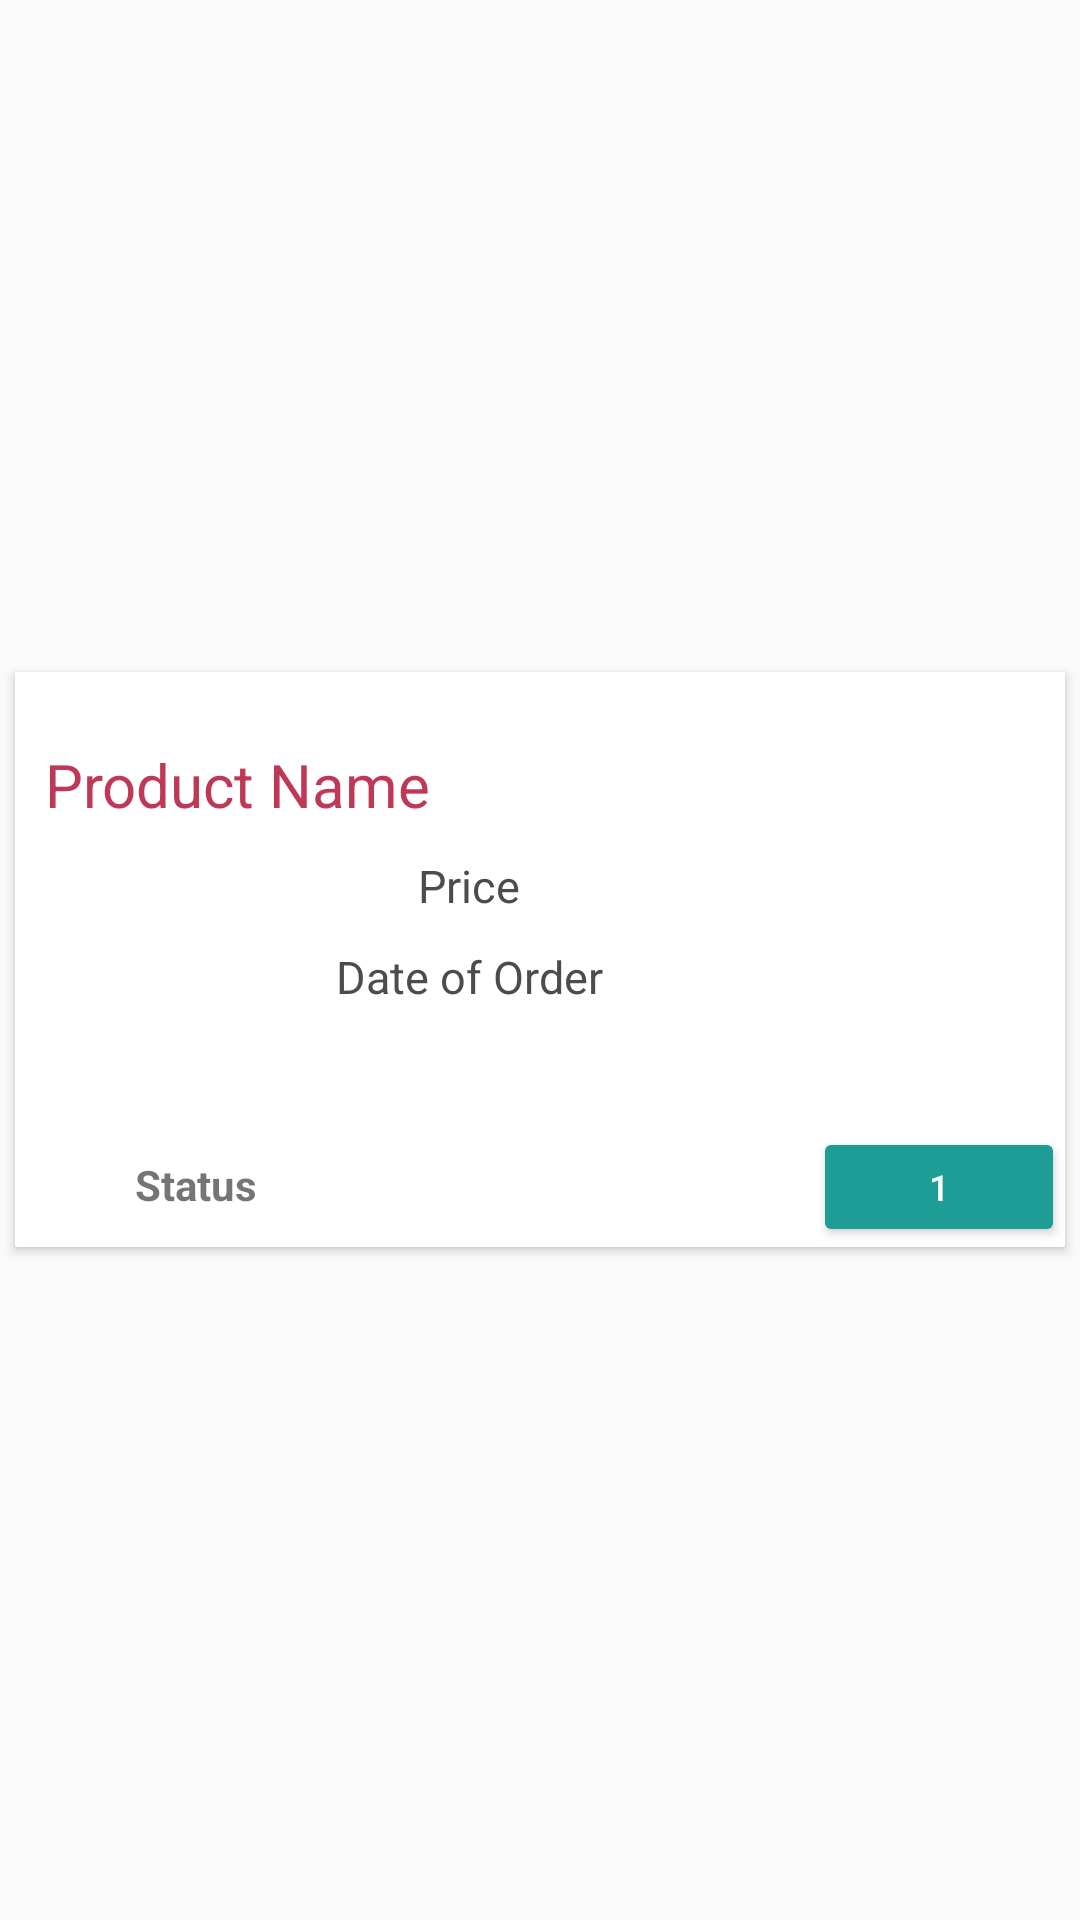

Here is an Android app screen rendered from its layout file. Give the layout XML and the strings, colors and styles it references.
<!-- AndroidManifest.xml: application theme AppTheme -->
<!-- res/layout/prev_ord_list.xml -->
<LinearLayout xmlns:android="http://schemas.android.com/apk/res/android"
    xmlns:card_view="http://schemas.android.com/apk/res-auto"
    android:layout_width="match_parent"
    android:layout_height="wrap_content">

    <android.support.v7.widget.CardView
        android:id="@+id/card_view"
        android:layout_width="match_parent"
        android:layout_height="wrap_content"
        android:layout_gravity="center"
        android:layout_margin="5dp"
        android:elevation="8dp"
        card_view:cardCornerRadius="@dimen/card_album_radius">

        <RelativeLayout
            android:layout_width="match_parent"
            android:layout_height="match_parent">

            <TextView
                android:id="@+id/title"
                android:layout_width="match_parent"
                android:layout_height="wrap_content"
                android:paddingLeft="@dimen/album_title_padding"
                android:paddingRight="@dimen/album_title_padding"
                android:textColor="@color/colorPrimary"
                android:textSize="20sp"
                android:text="Product Name"
                android:layout_alignParentTop="true"
                android:layout_alignParentLeft="true"
                android:layout_alignParentStart="true"
                android:layout_marginTop="24dp" />


            <TextView
                android:id="@+id/price"
                android:layout_width="match_parent"
                android:layout_height="wrap_content"
                android:gravity="center"
                android:paddingLeft="@dimen/album_title_padding"
                android:paddingRight="@dimen/album_title_padding"
                android:textColor="@color/album_title"
                android:textSize="15sp"
                android:layout_marginTop="10dp"

                android:text="Price"
                android:layout_below="@+id/title"
                android:layout_alignParentRight="true"
                android:layout_alignParentEnd="true"
                android:layout_marginRight="47dp"
                android:layout_marginEnd="47dp" />
            <TextView
                android:id="@+id/date"
                android:layout_width="match_parent"
                android:layout_height="wrap_content"
                android:gravity="center"
                android:paddingLeft="@dimen/album_title_padding"
                android:paddingRight="@dimen/album_title_padding"
                android:textColor="@color/album_title"
                android:textSize="15sp"
                android:layout_marginTop="10dp"

                android:text="Date of Order"
                android:layout_below="@+id/price"
                android:layout_alignParentRight="true"
                android:layout_alignParentEnd="true"
                android:layout_marginRight="47dp"
                android:layout_marginEnd="47dp" />



            <LinearLayout xmlns:android="http://schemas.android.com/apk/res/android"
                android:layout_width="match_parent"
                android:layout_height="40dip"
                android:layout_below="@+id/date"
                android:orientation="horizontal"
                android:layout_marginTop="40dp"
                android:weightSum="1"
                android:layout_alignLeft="@+id/title"
                android:layout_alignStart="@+id/title">
                <ImageView
                    android:layout_width="20dp"
                    android:layout_height="20dp"
                    android:id="@+id/signal"
                    android:layout_marginTop="10dp"
                    android:layout_marginLeft="10dp"/>
                <TextView
                    android:id="@+id/count"
                    android:layout_width="match_parent"
                    android:layout_height="30dp"
                    android:focusable="false"
                    android:focusableInTouchMode="false"
                    android:gravity="center_vertical"
                    android:textStyle="bold"
                    android:layout_weight="0.3"
                    android:text="Status"
                    android:paddingLeft="10dp" />

                <Button
                    style="?android:attr/buttonStyleSmall"
                    android:layout_width="match_parent"
                    android:layout_height="wrap_content"

                    android:backgroundTint="#1E9D96"
                    android:textColor="@android:color/background_light"
                    android:layout_weight="0.7"
                    android:textSize="12dp"
                    android:text="1"
                    android:id="@+id/quant" />
            </LinearLayout>
        </RelativeLayout>

    </android.support.v7.widget.CardView>

</LinearLayout>
<!-- resources referenced by this layout -->
<resources>
  <color name="album_title">#4c4c4c</color>
  <color name="colorPrimary">#bf3856</color>
  <dimen name="album_title_padding">10dp</dimen>
  <dimen name="card_album_radius">0dp</dimen>
  <style name="AppTheme" parent="Theme.AppCompat.Light.DarkActionBar">
          
          <item name="colorPrimary">@color/colorPrimary</item>
          <item name="colorPrimaryDark">@color/colorPrimaryDark</item>
          <item name="colorAccent">@color/colorAccent</item>
          <item name="windowActionBar">false</item>
          <item name="windowNoTitle">true</item>
          <item name="elevation">0dp</item>
      </style>
  <color name="colorPrimaryDark">#ae2628</color>
  <color name="colorAccent">#FF4081</color>
</resources>
